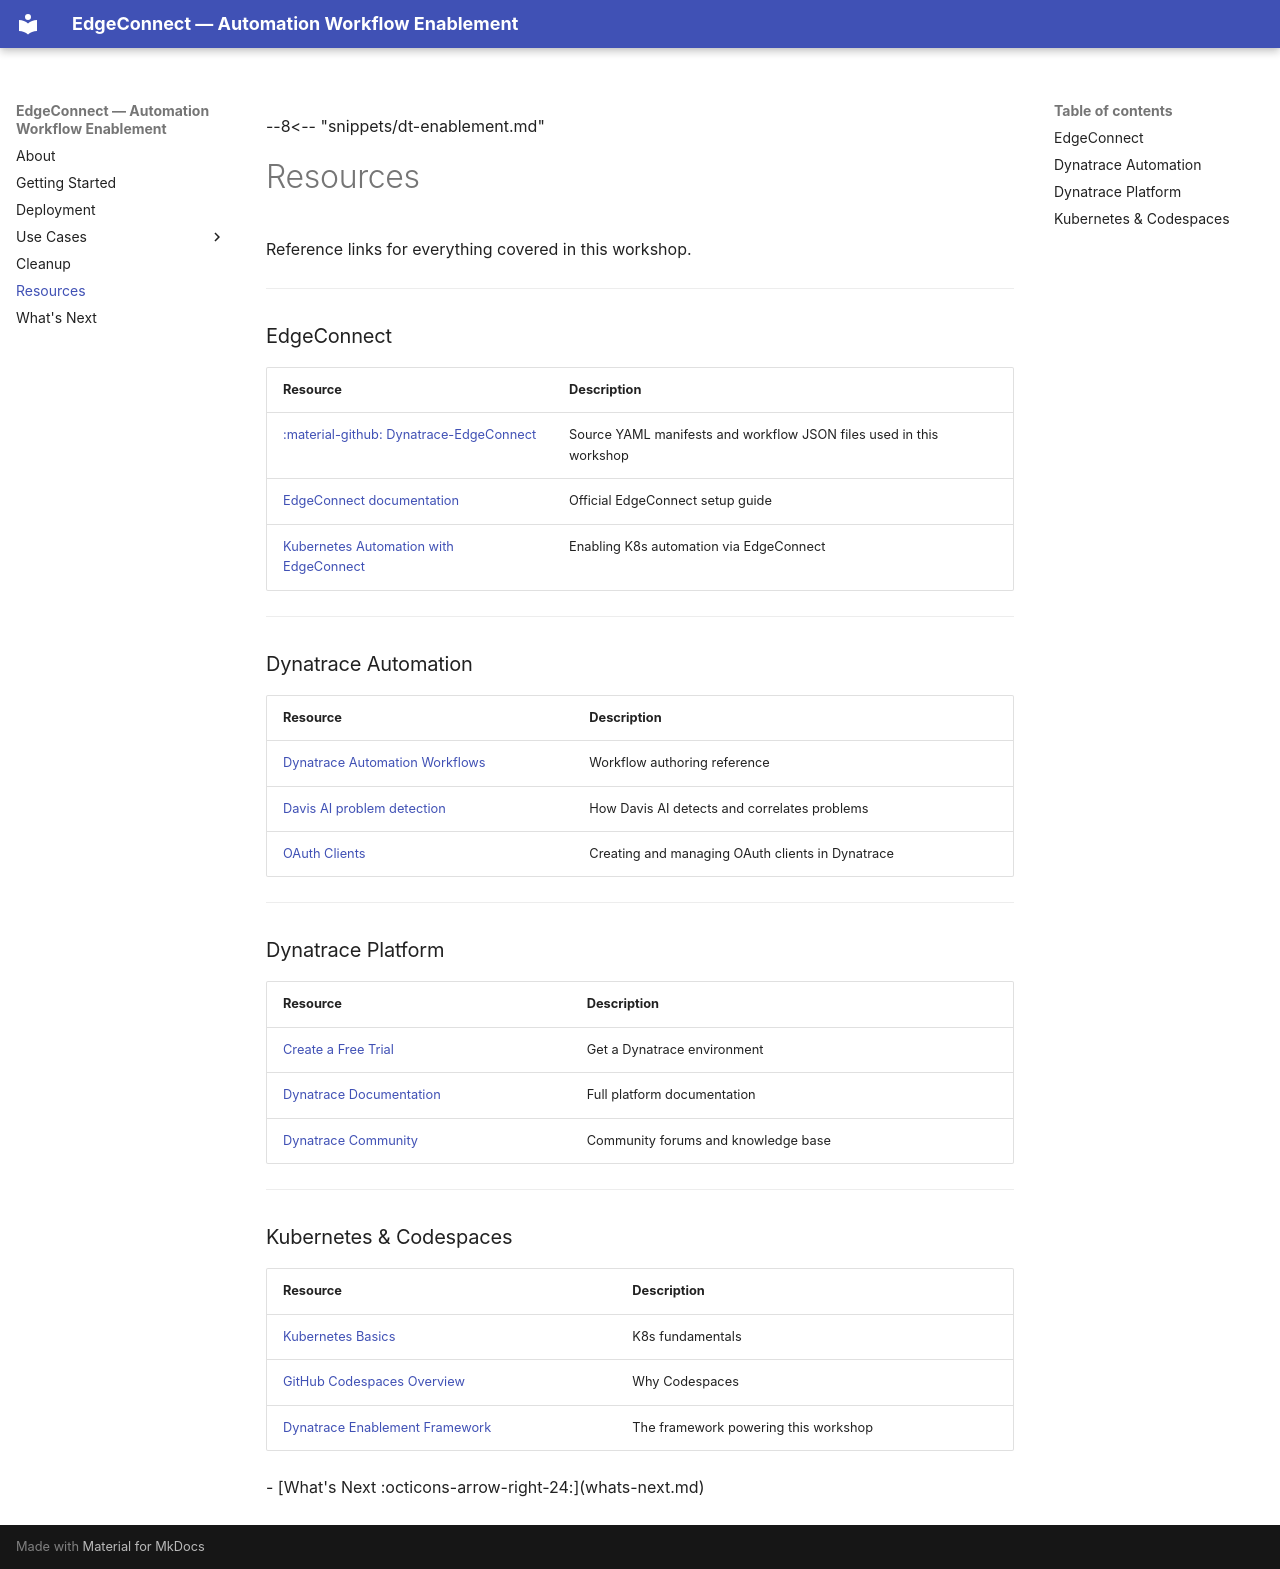

repository: domuharahap/automation-workflow-enablement · page: resources/index.html · generator: mkdocs

--8<-- "snippets/dt-enablement.md"

# Resources

Reference links for everything covered in this workshop.

---

### EdgeConnect

| Resource | Description |
|---|---|
| [:material-github: Dynatrace-EdgeConnect](https://github.com/domuharahap/Dynatrace-EdgeConnect) | Source YAML manifests and workflow JSON files used in this workshop |
| [EdgeConnect documentation](https://docs.dynatrace.com/docs/setup-and-configuration/dynatrace-oneagent/oneagent-updatesbest-practices/connectivity/edgeconnect) | Official EdgeConnect setup guide |
| [Kubernetes Automation with EdgeConnect](https://docs.dynatrace.com/docs/platform-modules/automations/kubernetes-automation) | Enabling K8s automation via EdgeConnect |

---

### Dynatrace Automation

| Resource | Description |
|---|---|
| [Dynatrace Automation Workflows](https://docs.dynatrace.com/docs/platform-modules/automations/workflows) | Workflow authoring reference |
| [Davis AI problem detection](https://docs.dynatrace.com/docs/platform/davis-ai) | How Davis AI detects and correlates problems |
| [OAuth Clients](https://docs.dynatrace.com/docs/manage/identity-access-management/oauth-clients) | Creating and managing OAuth clients in Dynatrace |

---

### Dynatrace Platform

| Resource | Description |
|---|---|
| [Create a Free Trial](https://www.dynatrace.com/signup/) | Get a Dynatrace environment |
| [Dynatrace Documentation](https://docs.dynatrace.com) | Full platform documentation |
| [Dynatrace Community](https://community.dynatrace.com/) | Community forums and knowledge base |

---

### Kubernetes & Codespaces

| Resource | Description |
|---|---|
| [Kubernetes Basics](https://kubernetes.io/docs/tutorials/kubernetes-basics/) | K8s fundamentals |
| [GitHub Codespaces Overview](https://docs.github.com/en/codespaces/overview) | Why Codespaces |
| [Dynatrace Enablement Framework](https://dynatrace-wwse.github.io/codespaces-framework) | The framework powering this workshop |

<div class="grid cards" markdown>
- [What's Next :octicons-arrow-right-24:](whats-next.md)
</div>
